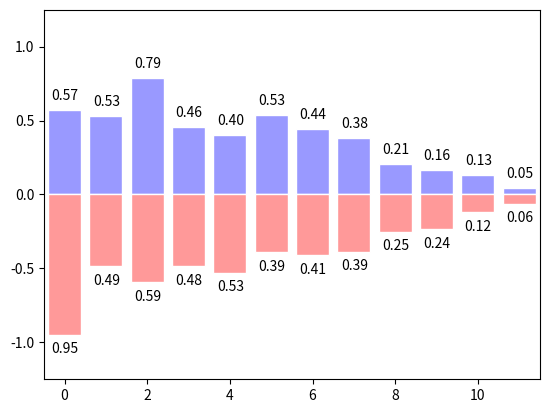

Python code for this plot:
import matplotlib.pyplot as plt
import numpy as np

n = 12
X = np.arange(n) #生成0-11的数字
Y1 = (1 - X / float(n)) * np.random.uniform(0.5, 1.0, n)
# uniform() 方法将随机生成下一个实数，它在 [x, y) 范围内。
Y2 = (1 - X / float(n)) * np.random.uniform(0.5, 1.0, n)

plt.bar(X, +Y1, facecolor='#9999ff', edgecolor='white')
plt.bar(X, -Y2, facecolor='#ff9999', edgecolor='white')

#函数plt.text分别在柱体上方（下方）加上数值
for x, y in zip(X, Y1):  #zip相当于打包两个值进行同时传值
    # ha: horizontal alignment
    # va: vertical alignment
    plt.text(x + 0.01, y + 0.05, '%.2f' % y, ha='center', va='bottom')#描述数字处在图中的位置

for x, y in zip(X, Y2):
    # ha: horizontal alignment
    # va: vertical alignment
    plt.text(x + 0.01, -y - 0.05, '%.2f' % y, ha='center', va='top')

plt.xlim(-0.5, n-0.5)
#plt.xticks(())
plt.ylim(-1.25, 1.25)
#plt.yticks(())

plt.show()